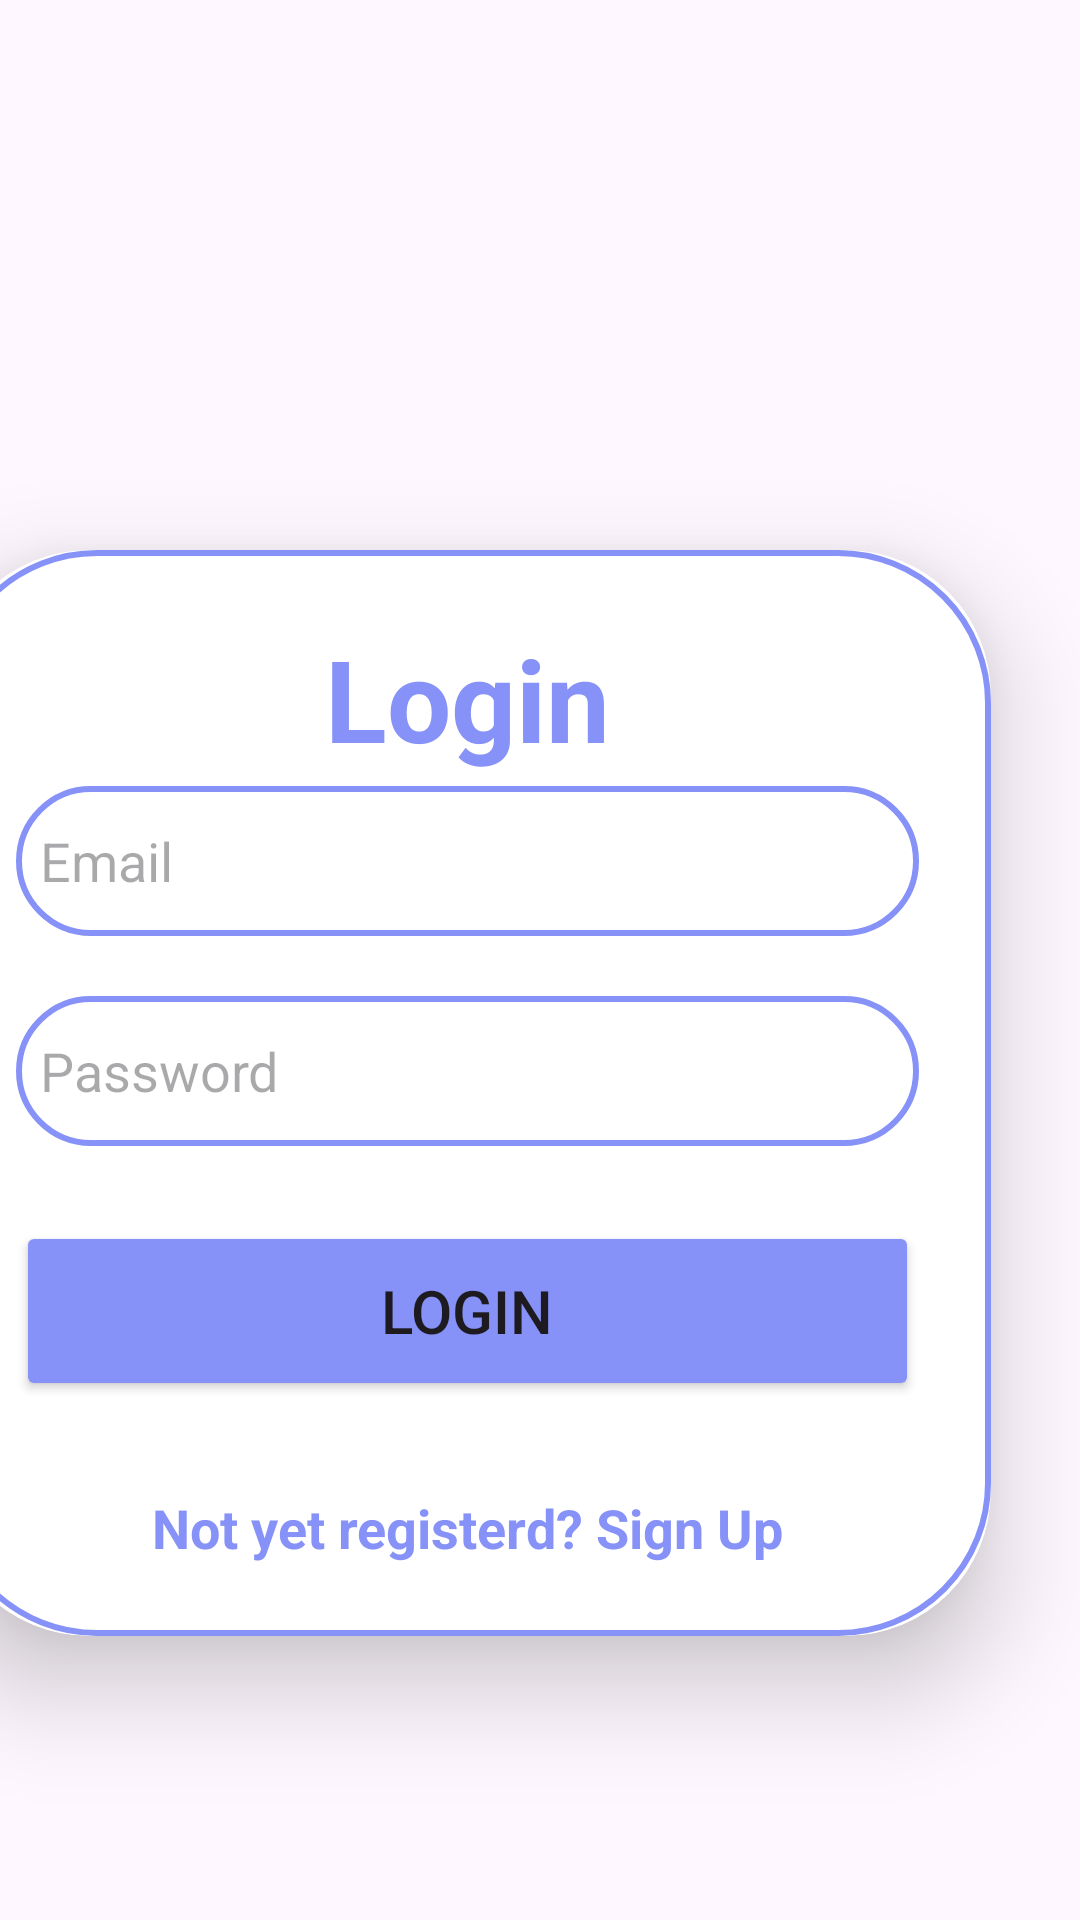

The Android layout XML behind this screen, and the referenced resources:
<!-- AndroidManifest.xml: application theme Theme.EasyClean -->
<!-- res/layout/activity_login.xml -->
<?xml version="1.0" encoding="utf-8"?>
<androidx.constraintlayout.widget.ConstraintLayout xmlns:android="http://schemas.android.com/apk/res/android"
    xmlns:app="http://schemas.android.com/apk/res-auto"
    xmlns:tools="http://schemas.android.com/tools"
    android:id="@+id/main"
    android:layout_width="match_parent"
    android:layout_height="match_parent"
    tools:context=".LoginActivity">

    <LinearLayout
        android:layout_width="409dp"
        android:layout_height="729dp"
        android:orientation="vertical"
        app:layout_constraintEnd_toEndOf="parent"
        app:layout_constraintTop_toTopOf="parent"
        android:gravity="center">


        <androidx.cardview.widget.CardView
            android:layout_width="match_parent"
            android:layout_height="wrap_content"
            android:layout_margin="30dp"
            app:cardCornerRadius="48dp"
            app:cardElevation="20dp" >

            <LinearLayout
                android:layout_width="match_parent"
                android:layout_height="match_parent"
                android:orientation="vertical"
                android:layout_gravity="center_horizontal"
                android:padding="24dp"
                android:background="@drawable/costom_edittext">

                <TextView
                    android:id="@+id/textView3"
                    android:layout_width="match_parent"
                    android:layout_height="wrap_content"
                    android:text="Login"
                    android:textAlignment="center"
                    android:textSize="38sp"
                    android:textStyle="bold"
                    android:textColor="@color/lavender"/>

                <EditText
                    android:id="@+id/edtLogin_Email"
                    android:layout_width="match_parent"
                    android:layout_height="50dp"
                    android:background="@drawable/costom_edittext"
                    android:layout_marginTop="4dp"
                    android:padding="8dp"
                    android:ems="10"
                    android:hint="Email"
                    android:inputType="text"
                    android:drawableLeft="@drawable/baseline_email_24"
                    android:drawablePadding="8dp"
                    android:paddingLeft="5dp"
                    android:textColor="@color/black"/>

                <EditText
                    android:id="@+id/edtLogin_Password"
                    android:layout_width="match_parent"
                    android:layout_height="50dp"
                    android:layout_marginTop="20dp"
                    android:background="@drawable/costom_edittext"
                    android:ems="10"
                    android:hint="Password"
                    android:inputType="text"
                    android:padding="8dp"
                    android:drawableLeft="@drawable/baseline_lock_24"
                    android:drawablePadding="8dp"
                    android:textColor="@color/black"/>

                <Button
                    android:id="@+id/btnLogin"
                    android:layout_width="match_parent"
                    android:layout_height="60dp"
                    android:layout_marginTop="25dp"
                    android:backgroundTint="@color/lavender"
                    android:text="Login"
                    android:textSize="20sp"
                    app:cornerRadius="20dp" />

                <TextView
                    android:id="@+id/textView7"
                    android:layout_width="match_parent"
                    android:layout_height="wrap_content"
                    android:layout_gravity="center"
                    android:layout_marginTop="30dp"
                    android:text="Not yet registerd? Sign Up"
                    android:textAlignment="center"
                    android:textColor="@color/lavender"
                    android:textSize="18sp"
                    android:textStyle="bold" />



            </LinearLayout>
        </androidx.cardview.widget.CardView>
    </LinearLayout>
</androidx.constraintlayout.widget.ConstraintLayout>
<!-- resources referenced by this layout -->
<resources>
  <color name="black">#FF000000</color>
  <color name="lavender">#8692f7</color>
  <!-- drawable costom_edittext (drawable) -->
  <?xml version="1.0" encoding="utf-8"?>
  <shape xmlns:android="http://schemas.android.com/apk/res/android"
      android:shape="rectangle">
  
      <stroke
          android:width="2dp"
          android:color="@color/lavender"/>
  
      <corners
          android:radius="50dp"/>
  
  </shape>
  <style name="Theme.EasyClean" parent="Base.Theme.EasyClean" />
  <style name="Base.Theme.EasyClean" parent="Theme.Material3.DayNight.NoActionBar">
          
          
      </style>
</resources>
